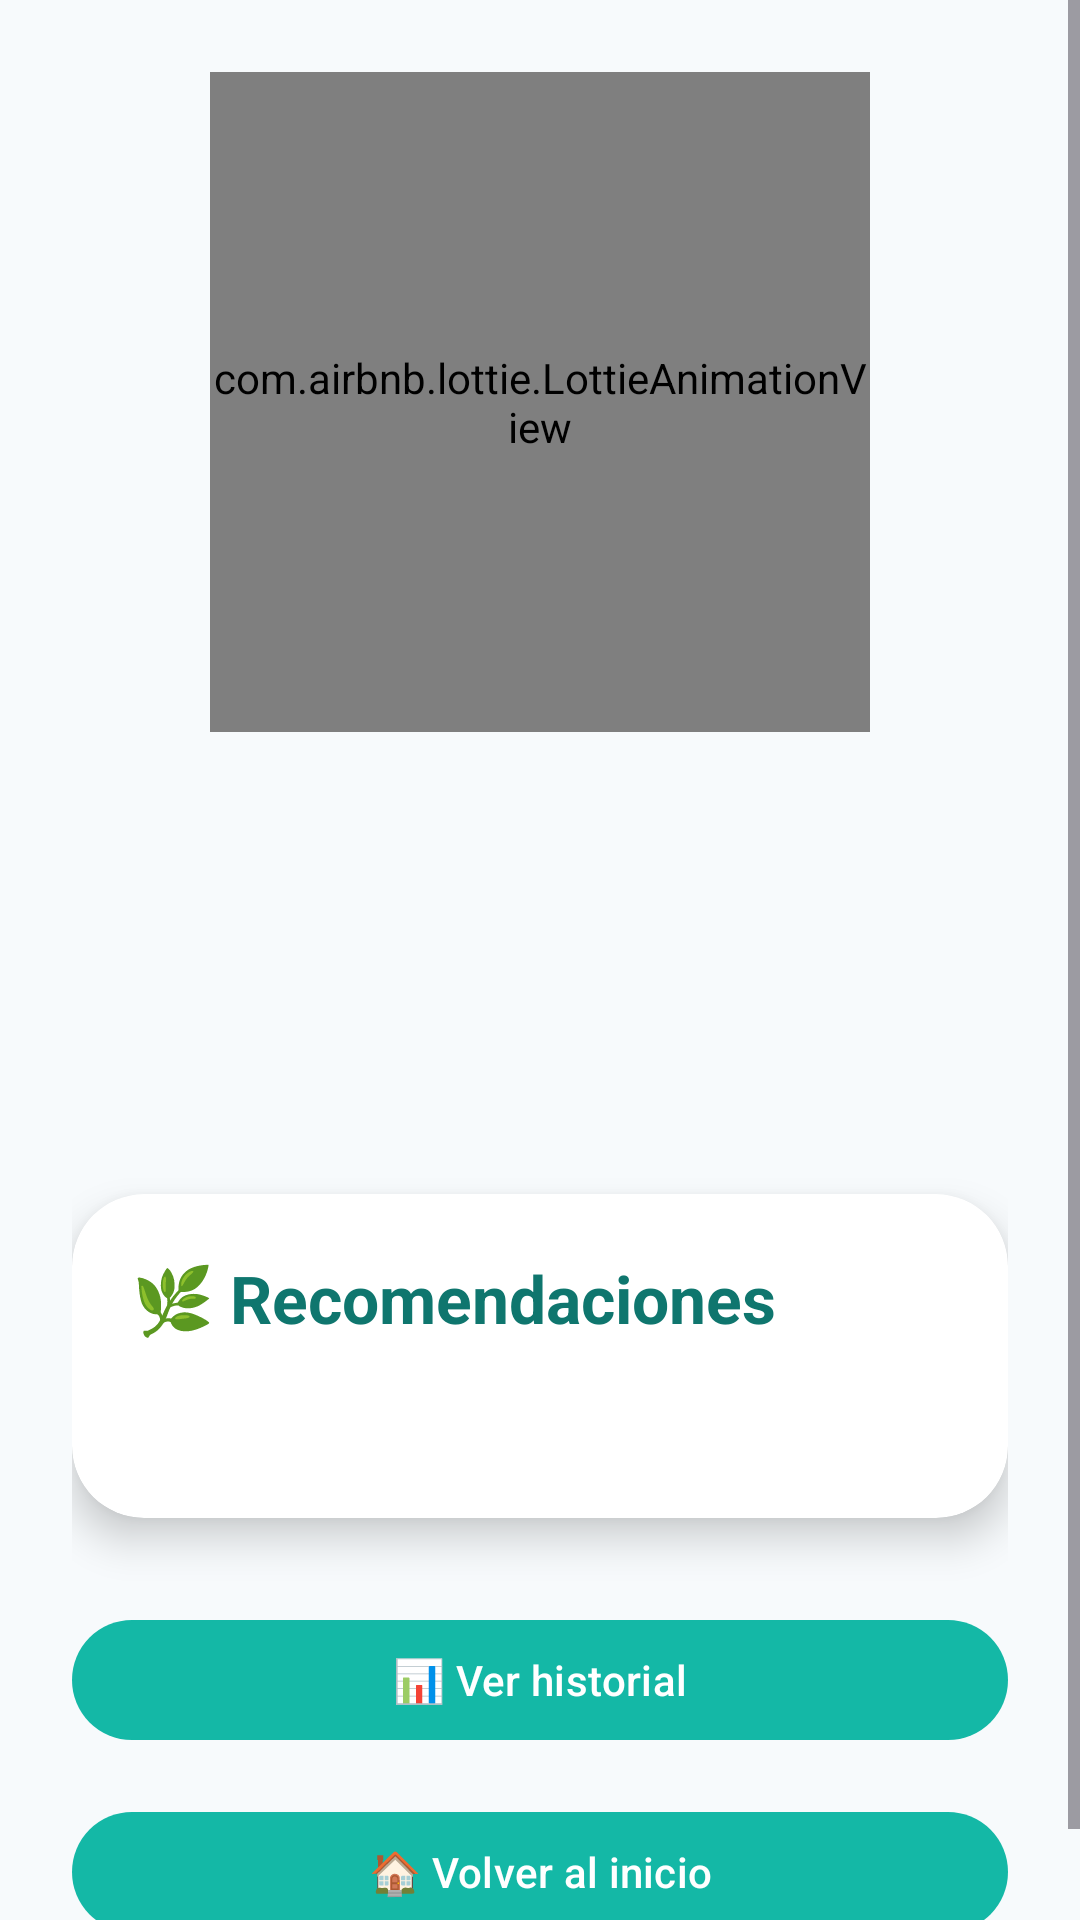

Android layout source for this screen:
<!-- AndroidManifest.xml: application theme Theme.PsyConnect -->
<!-- res/layout/activity_results.xml -->
<?xml version="1.0" encoding="utf-8"?>
<ScrollView
    xmlns:android="http://schemas.android.com/apk/res/android"
    xmlns:app="http://schemas.android.com/apk/res-auto"
    android:layout_width="match_parent"
    android:layout_height="match_parent"
    android:background="#F7FAFC">

    <LinearLayout
        android:layout_width="match_parent"
        android:layout_height="wrap_content"
        android:padding="24dp"
        android:orientation="vertical"
        android:gravity="center_horizontal">

        <com.airbnb.lottie.LottieAnimationView
            android:id="@+id/lottieResult"
            android:layout_width="220dp"
            android:layout_height="220dp"
            app:lottie_autoPlay="true"
            app:lottie_loop="true"/>

        <TextView
            android:id="@+id/tvTitle"
            android:layout_width="wrap_content"
            android:layout_height="wrap_content"
            android:textSize="28sp"
            android:textStyle="bold"
            android:textColor="@color/turquesa_oscuro"
            android:gravity="center"
            android:layout_marginTop="12dp"/>

        <TextView
            android:id="@+id/tvScore"
            android:layout_width="wrap_content"
            android:layout_height="wrap_content"
            android:textSize="18sp"
            android:layout_marginTop="12dp"/>

        <TextView
            android:id="@+id/tvDescription"
            android:layout_width="match_parent"
            android:layout_height="wrap_content"
            android:textSize="18sp"
            android:gravity="center"
            android:layout_marginTop="20dp"/>

        <androidx.cardview.widget.CardView
            android:layout_width="match_parent"
            android:layout_height="wrap_content"
            android:layout_marginTop="24dp"
            app:cardCornerRadius="24dp"
            app:cardElevation="8dp">

            <LinearLayout
                android:layout_width="match_parent"
                android:layout_height="wrap_content"
                android:padding="20dp"
                android:orientation="vertical">

                <TextView
                    android:layout_width="wrap_content"
                    android:layout_height="wrap_content"
                    android:text="🌿 Recomendaciones"
                    android:textStyle="bold"
                    android:textSize="22sp"
                    android:textColor="@color/turquesa_oscuro"/>

                <TextView
                    android:id="@+id/tvRecommendations"
                    android:layout_width="match_parent"
                    android:layout_height="wrap_content"
                    android:textSize="17sp"
                    android:layout_marginTop="16dp"/>

            </LinearLayout>

        </androidx.cardview.widget.CardView>

        <com.google.android.material.button.MaterialButton
            android:id="@+id/btnHistory"
            android:layout_width="match_parent"
            android:layout_height="wrap_content"
            android:text="📊 Ver historial"
            android:layout_marginTop="30dp"
            app:cornerRadius="20dp"/>

        <com.google.android.material.button.MaterialButton
            android:id="@+id/btnHome"
            android:layout_width="match_parent"
            android:layout_height="wrap_content"
            android:text="🏠 Volver al inicio"
            android:layout_marginTop="16dp"
            app:cornerRadius="20dp"/>

    </LinearLayout>

</ScrollView>
<!-- resources referenced by this layout -->
<resources>
  <color name="turquesa_oscuro">#0F766E</color>
  <style name="Theme.PsyConnect" parent="Base.Theme.PsyConnect" />
  <style name="Base.Theme.PsyConnect" parent="Theme.Material3.DayNight.NoActionBar">
  
          <item name="colorPrimary">@color/turquesa_principal</item>
          <item name="colorSecondary">@color/turquesa_oscuro</item>
          <item name="colorTertiary">@color/turquesa_oscuro</item>
  
          
          <item name="colorSecondaryContainer">@color/white</item> 
          <item name="colorOnSecondaryContainer">@color/turquesa_oscuro</item>
          <item name="colorSurface">@color/fondo_login</item>
  
          <item name="android:statusBarColor">@color/status_bar_color</item>
          <item name="android:navigationBarColor">@color/fondo_login</item>
  
      </style>
  <color name="turquesa_principal">#14B8A6</color>
  <color name="white">#FFFFFF</color>
  <color name="fondo_login">#FFFFFF</color>
  <color name="status_bar_color">#134E4A</color>
</resources>
